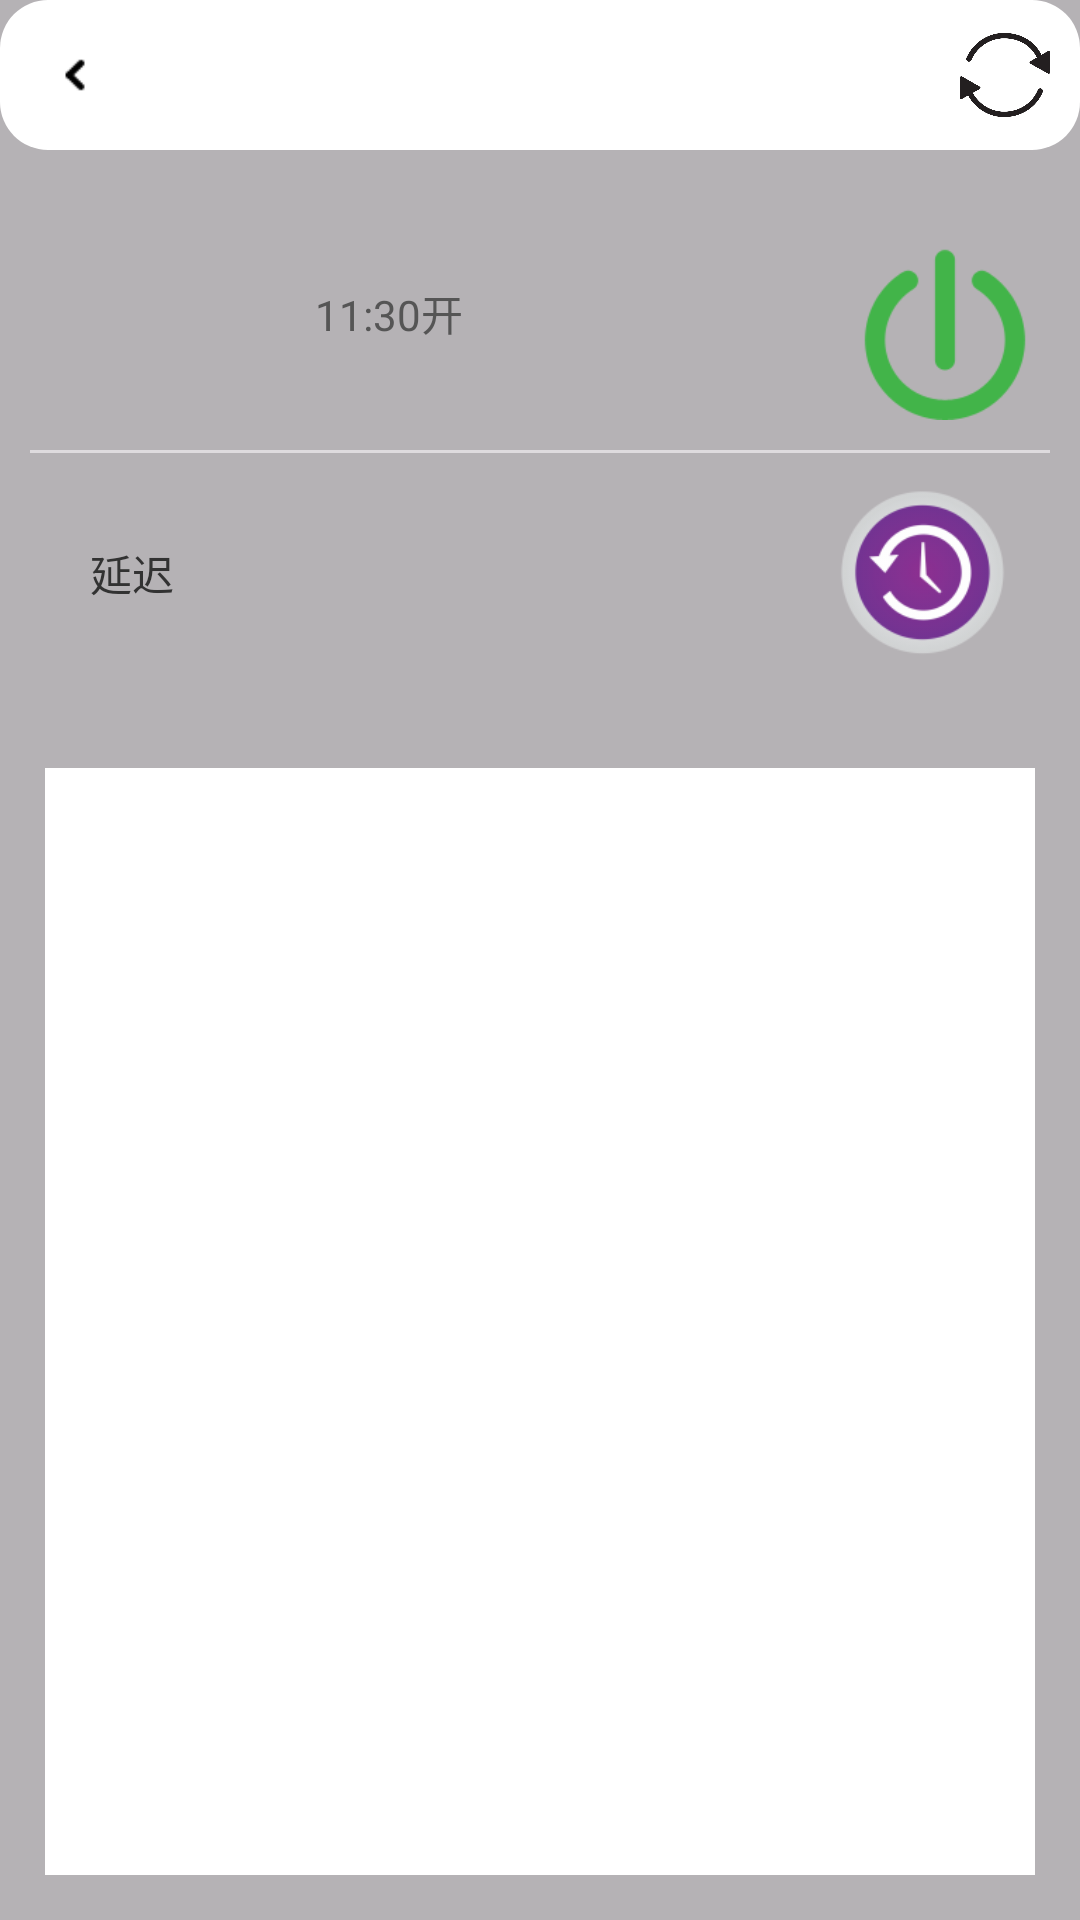

Write the Android layout XML for this screen, with the resource values it uses.
<!-- AndroidManifest.xml: application theme AppTheme -->
<!-- res/layout/socketdetail.xml -->
<?xml version="1.0" encoding="utf-8"?>

<LinearLayout xmlns:android="http://schemas.android.com/apk/res/android"
    android:layout_width="fill_parent"
    android:layout_height="fill_parent"
    android:background="#ffb5b2b5"
    android:orientation="vertical" >
    
    <RelativeLayout 
        android:layout_height="50.0dip" 
        android:layout_width="fill_parent" 
        android:paddingTop="8.0dip" 
        android:background="@drawable/set_all_bg"
        >
        
        <ImageButton 
            android:layout_height="30.0dip" 
            android:layout_width="30.0dip" 
            android:background="@drawable/back" 
            android:layout_centerVertical="true" 
            android:layout_alignParentLeft="true" 
            android:layout_marginLeft="10.0dip"
            android:id="@+id/socketdetail_back"/>
        
        
        <TextView 
            android:layout_height="wrap_content"
            android:layout_width="wrap_content"
            android:layout_centerHorizontal="true"
            android:layout_centerVertical="true"
            android:layout_centerInParent="true"
            android:id="@+id/socketdetail_name"
            android:textColor="#ff000000"
            android:textSize="17.0dip"
            />
        
        <ProgressBar
            android:layout_height="wrap_content" 
            android:layout_width="wrap_content" 
            style="?android:attr/progressBarStyleSmall" 
            android:layout_centerVertical="true" 
            android:layout_alignParentRight="true" 
            android:indeterminate="true" 
            android:layout_marginRight="20.0dip" 
            android:layout_marginTop="10.0dip" 
            android:layout_marginLeft="30.0dip" 
            android:visibility="gone" 
            android:id="@+id/socketdetail_refresjing"
             />
        
        <ImageButton 
            android:layout_height="30.0dip" 
            android:layout_width="30.0dip" 
            android:layout_centerVertical="true" 
            android:layout_alignParentRight="true" 
            android:id="@+id/socketdetail_refresh" 
            android:layout_marginRight="10.0dip"
            android:background="@drawable/refresh_btn_normal"
            />
    </RelativeLayout>
    <RelativeLayout 
        android:layout_width="fill_parent"
        android:layout_height="10.0dip"
        android:background="#ffb5b2b5"
        ></RelativeLayout>
    <LinearLayout 
        android:layout_width="fill_parent"
        android:layout_height="wrap_content"
        android:background="@drawable/info_setting_circle"
        android:layout_marginLeft="10.0dip"
        android:layout_marginRight="10.0dip"
        android:orientation="vertical"
        android:layout_margin="10.0dip"
        >
		<RelativeLayout 
	        android:layout_height="wrap_content"
	        android:layout_width="fill_parent" 
	        android:layout_gravity="center"
	        
	        > 
	        
		    <ImageView 
		        android:layout_width="80.0dip"
		        android:layout_height="80.0dip"
		        android:layout_alignParentLeft="true"
		        android:layout_marginLeft="5.0dip"
		        android:id="@+id/socketdetial_img"
		        
		        />
		    
		    
		    <RelativeLayout 
		        android:layout_height="wrap_content"
		        android:layout_width="wrap_content" 
		        android:layout_gravity="center"
		        android:layout_toRightOf="@id/socketdetial_img"
		        android:layout_centerVertical="true"
		        android:layout_marginLeft="10.0dip"
	        > 
		    <TextView 
		        android:layout_width="wrap_content"
		        android:layout_height="wrap_content"
		        
		        android:id="@+id/socketdetail_tip"
		        android:layout_marginTop="8.0dip"
		        android:textColor="#ff555555"
		        android:text="11:30开"
		        />
		    
		    <TextView 
		        android:layout_width="wrap_content"
		        android:layout_height="wrap_content"
		        android:layout_below="@id/socketdetail_tip"
		        android:id="@+id/socketdetail_delayinfo"
		        android:textColor="#ff555555"
		        android:text="        "
		        />
		    </RelativeLayout>
		    <ImageView 
		        android:id="@+id/socketdetail_open"
		        android:layout_width="60.0dip"
		        android:layout_height="60.0dip"
		        android:layout_alignParentRight="true"
		        android:layout_marginRight="5.0dip"
		        android:layout_centerHorizontal="true"
		        android:layout_centerVertical="true"
		        android:background="@drawable/on"
		        />
		    
	    </RelativeLayout>
	    <View android:background="#ffdedbde" android:layout_width="fill_parent" android:layout_height="1.0dip" />
	    <RelativeLayout 
	        android:layout_width="fill_parent"
	        android:layout_height="wrap_content"
	        android:layout_margin="10.0dip"
	        >
	        <TextView 
	            android:layout_width="wrap_content"
	            android:layout_height="wrap_content"
	            android:layout_alignParentLeft="true"
	            android:layout_marginLeft="10.0dip"
	            android:layout_centerHorizontal="true"
	            android:layout_centerVertical="true"
	            android:text="@string/renwu_detial_delay"
	            />
	        <ImageView
	            android:id="@+id/socketdetail_delay"
		        android:layout_width="60.0dip"
		        android:layout_height="60.0dip"
		        android:layout_alignParentRight="true"
		        android:background="@drawable/delay"
		        android:layout_marginRight="2.0dip"
		        android:layout_centerHorizontal="true"
		        ></ImageView>
	    </RelativeLayout>
	    <View android:background="#ffdedbde" android:visibility="gone" android:layout_width="fill_parent" android:layout_height="1.0dip" />
	    <RelativeLayout 
	        android:layout_width="fill_parent"
	        android:layout_height="wrap_content"
	        android:visibility="gone"
	        >
	        <TextView 
	            android:layout_width="wrap_content"
	            android:layout_height="wrap_content"
	            android:layout_alignParentLeft="true"
	            android:text="锁定"
	            android:layout_marginLeft="10.0dip"
	            />
	        <ImageView
		        android:layout_width="30.0dip"
		        android:layout_height="30.0dip"
		        android:layout_marginRight="5.0dip"
		        android:layout_alignParentRight="true"
		        android:background="@drawable/on"
		        ></ImageView>
	    </RelativeLayout>
    </LinearLayout>
    <RelativeLayout 
        android:layout_height="250.dip" 
        android:layout_width="fill_parent" 
        android:layout_weight="1"
        android:layout_marginLeft="10.0dip"
        android:layout_marginRight="10.0dip"
        android:layout_marginTop="10.0dip"
        android:layout_marginBottom="10.0dip"
        android:background="@drawable/info_setting_circle"> 
        
        <ListView 
            android:layout_width="fill_parent"
            android:layout_height="fill_parent"
            android:layout_margin="5.0dip"
            android:background="#ffffffff"
            android:id="@+id/socketdetail_task"
            android:scrollbars="vertical"
            >
            
        </ListView>
    </RelativeLayout>
</LinearLayout>
<!-- resources referenced by this layout -->
<resources>
  <!-- drawable back: png bitmap (drawable-hdpi, 10405 bytes) -->
  <!-- drawable delay: png bitmap (drawable-hdpi, 10912 bytes) -->
  <!-- drawable on: png bitmap (drawable-hdpi, 2601 bytes) -->
  <!-- drawable refresh_btn_normal: png bitmap (drawable-hdpi, 11260 bytes) -->
  <!-- drawable set_all_bg (drawable) -->
  <?xml version="1.0" encoding="utf-8"?>
  
  <shape xmlns:android="http://schemas.android.com/apk/res/android" >
  
      <solid 
          android:color="@color/white"/>
      
      <corners
          android:radius="16dp" />
  
  </shape>
  <string name="renwu_detial_delay">延迟</string>
  <style name="AppTheme" parent="AppBaseTheme">
          
      </style>
  <color name="white">#ffffffff</color>
  <style name="AppBaseTheme" parent="android:Theme.Light">
          
      </style>
</resources>
